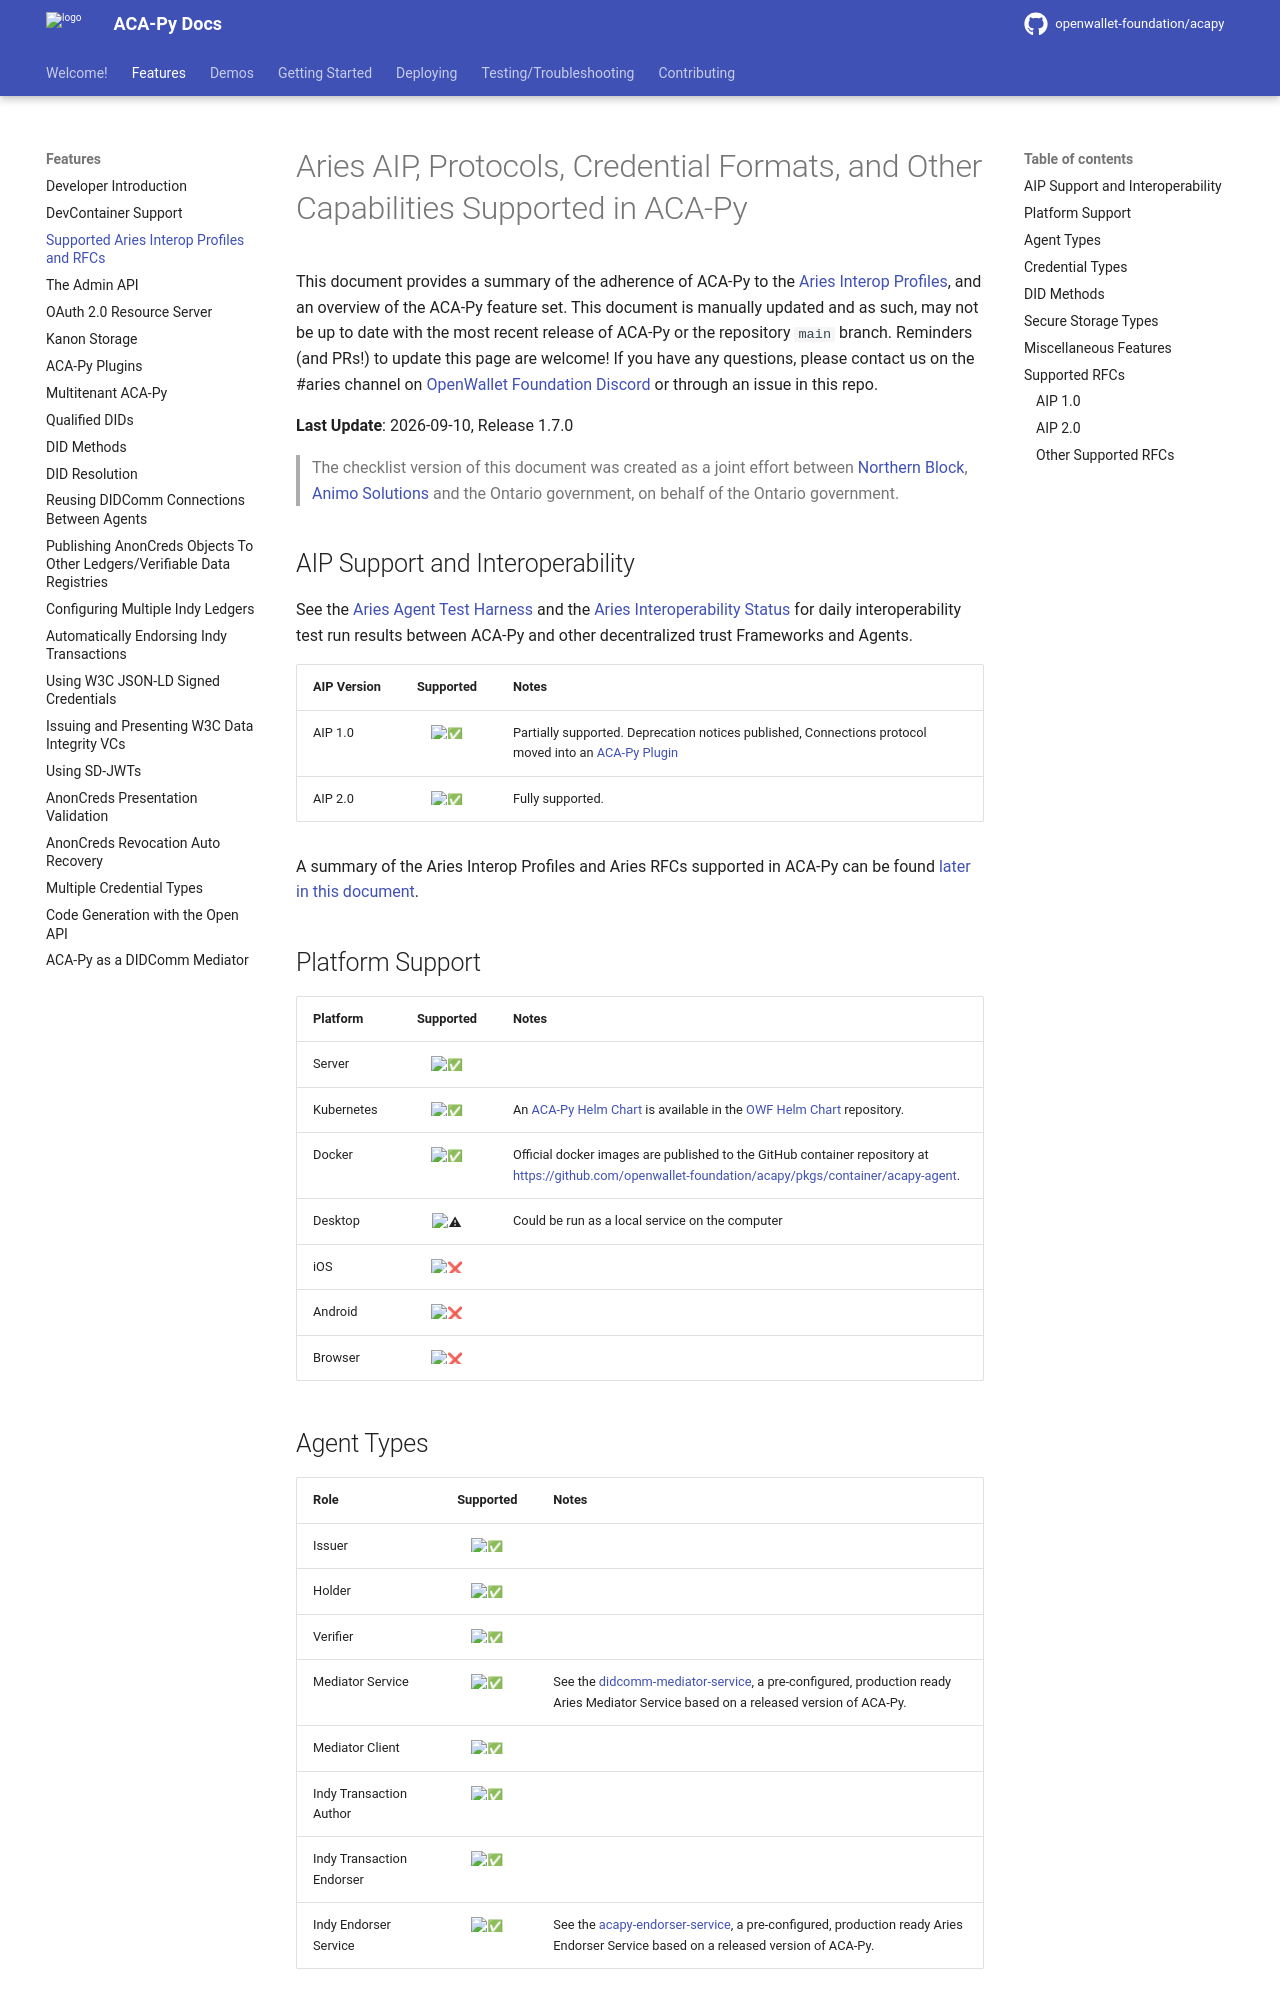

repository: pradeepp88/acapy · page: main/features/SupportedRFCs/index.html · generator: mkdocs

# Aries AIP, Protocols, Credential Formats, and Other Capabilities Supported in ACA-Py

This document provides a summary of the adherence of ACA-Py to the [Aries Interop
Profiles](https://github.com/decentralized-identity/aries-rfcs/tree/main/concepts/0302-aries-interop-profile),
and an overview of the ACA-Py feature set. This document is
manually updated and as such, may not be up to date with the most recent release of
ACA-Py or the repository `main` branch. Reminders (and PRs!) to update this page are
welcome! If you have any questions, please contact us on the #aries channel on
[OpenWallet Foundation Discord](https://discord.gg/openwallet-foundation) or through an issue in this repo.

**Last Update**: 2026-09-10, Release 1.7.0

> The checklist version of this document was created as a joint effort
> between [Northern Block](https://northernblock.io/), [Animo Solutions](https://animo.id/) and the Ontario government, on behalf of the Ontario government.

## AIP Support and Interoperability

See the [Aries Agent Test Harness](https://github.com/openwallet-foundation/owl-agent-test-harness) and the
[Aries Interoperability Status](https://aries-interop.info) for daily interoperability test run results between
ACA-Py and other decentralized trust Frameworks and Agents.

| AIP Version | Supported | Notes |
|  - | :-------: | -------- |
| AIP 1.0     | :white_check_mark:  | Partially supported. Deprecation notices published, Connections protocol moved into an [ACA-Py Plugin](https://plugins.aca-py.org/latest/connections/)|
| AIP 2.0     | :white_check_mark:  | Fully supported. |

A summary of the Aries Interop Profiles and Aries RFCs supported in ACA-Py can be found [later in this document](#supported-rfcs).

## Platform Support

| Platform   |     Supported      | Notes                                                                                                                      |
| ---------- | :----------------: | -------------------------------------------------------------------------------------------------------------------------- |
| Server     | :white_check_mark: |                                                                                                                            |
| Kubernetes | :white_check_mark: | An [ACA-Py Helm Chart] is available in the [OWF Helm Chart] repository.                            |
| Docker     | :white_check_mark: | Official docker images are published to the GitHub  container repository at [https://github.com/openwallet-foundation/acapy/pkgs/container/acapy-agent](https://github.com/openwallet-foundation/acapy/pkgs/container/acapy-agent). |
| Desktop    |     :warning:      | Could be run as a local service on the computer                                                                            |
| iOS        |        :x:         |                                                                                                                            |
| Android    |        :x:         |                                                                                                                            |
| Browser    |        :x:         |                                                                                                                            |

[ACA-Py Helm Chart]: https://github.com/openwallet-foundation/helm-charts/tree/main/charts/acapy
[OWF Helm Chart]: https://github.com/openwallet-foundation/helm-charts

## Agent Types

| Role     | Supported | Notes      |
| -------- | :-------: |  --------- |
| Issuer   | :white_check_mark:        |            |
| Holder   | :white_check_mark:        |            |
| Verifier | :white_check_mark:        |            |
| Mediator Service | :white_check_mark:        | See the [didcomm-mediator-service](https://github.com/openwallet-foundation/didcomm-mediator-service), a pre-configured, production ready Aries Mediator Service based on a released version of ACA-Py. |
| Mediator Client | :white_check_mark: | |
| Indy Transaction Author | :white_check_mark:        |    |
| Indy Transaction Endorser | :white_check_mark:  | |
| Indy Endorser Service | :white_check_mark:        | See the [acapy-endorser-service](https://github.com/openwallet-foundation/acapy-endorser-service), a pre-configured, production ready Aries Endorser Service based on a released version of ACA-Py. |
